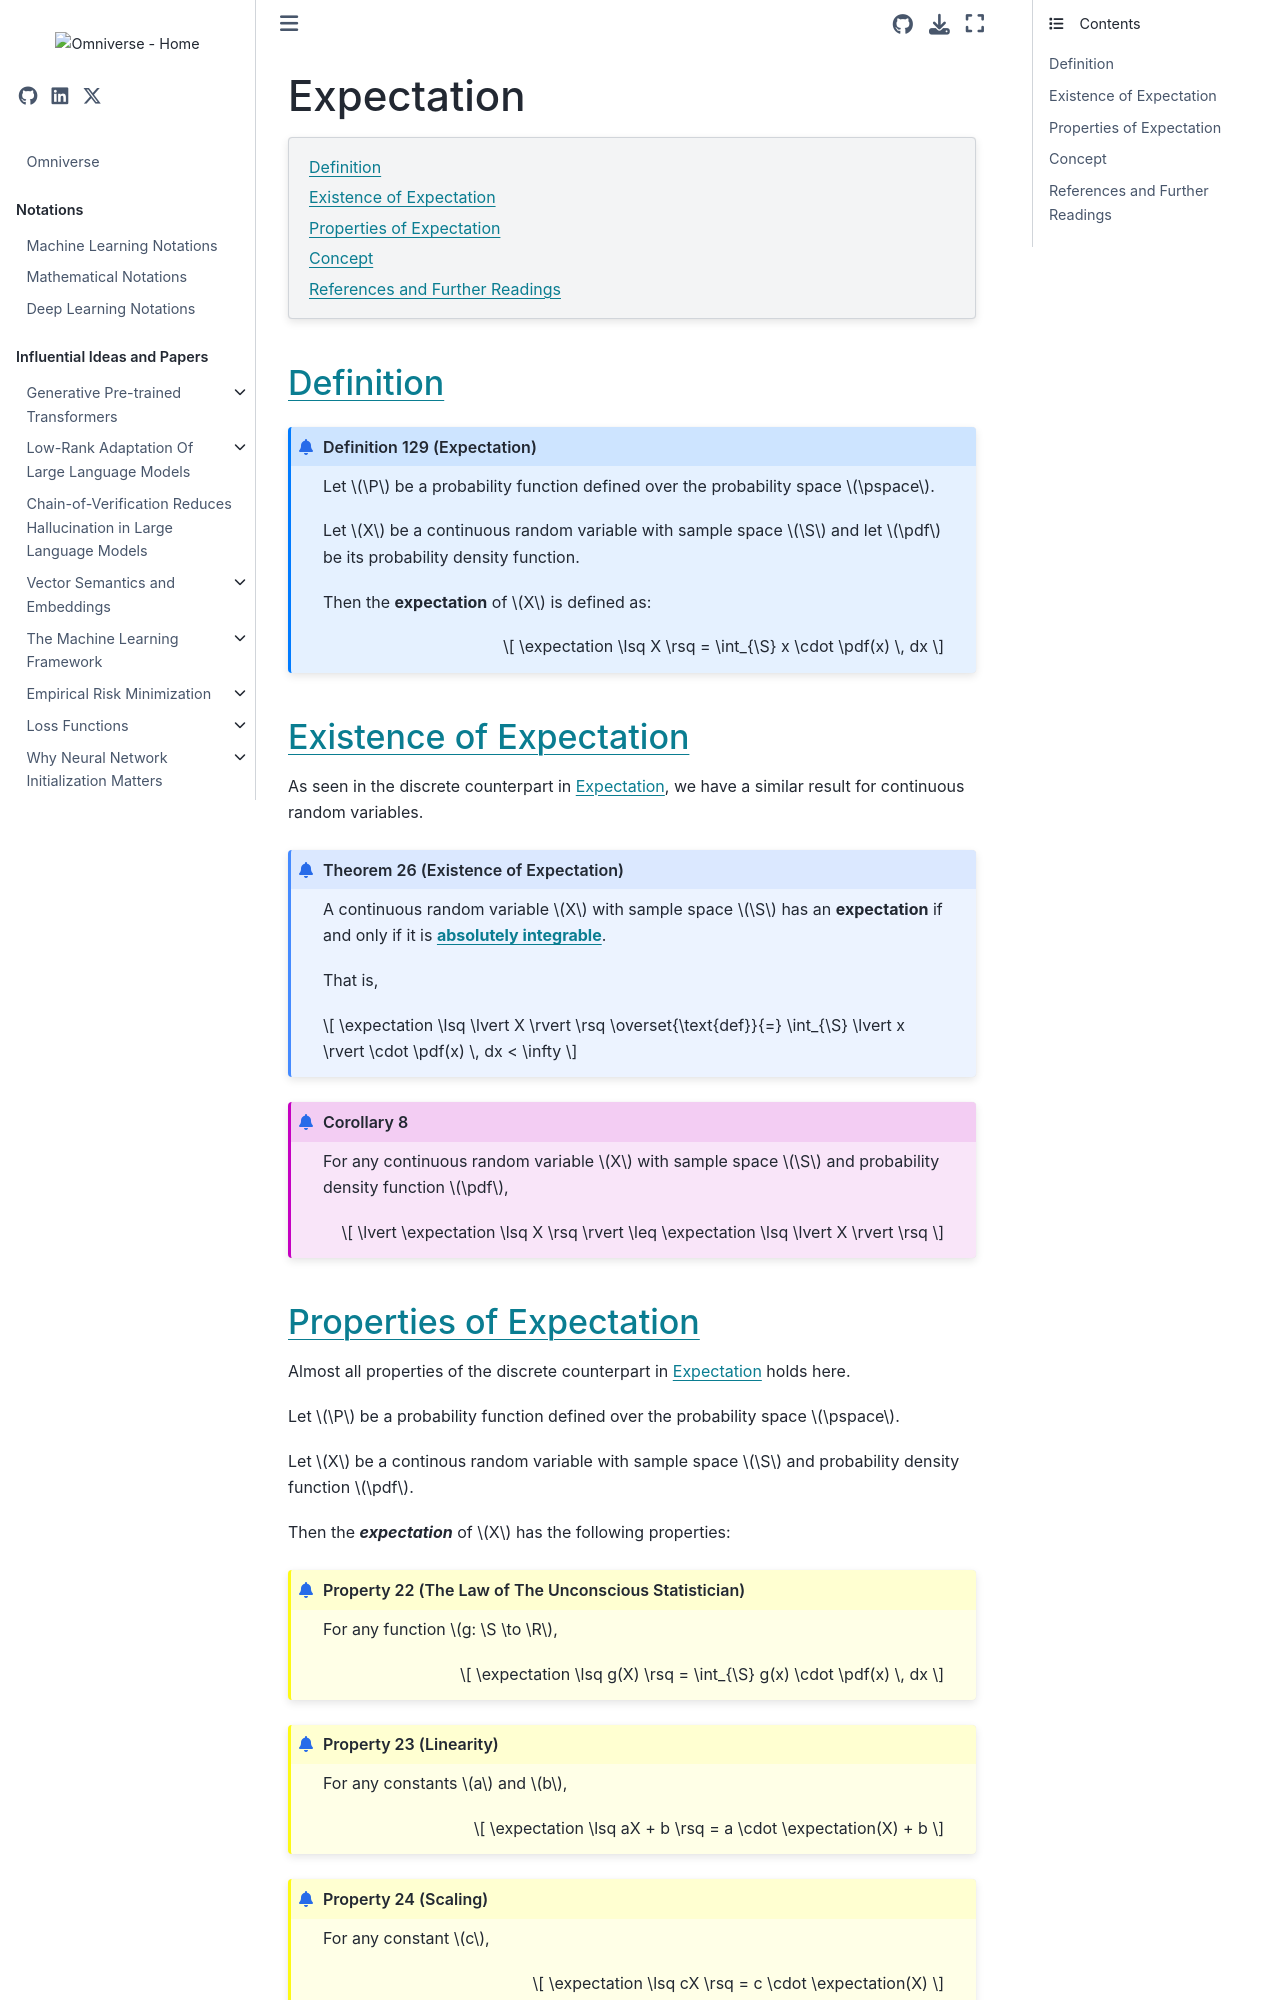

repository: gao-hongnan/omniverse · page: probability_theory/04_continuous_random_variables/0403_expectation.html · generator: jekyll

# Expectation

```{contents}
:local:
```

## Definition

```{prf:definition} Expectation
:label: def_continuous_expectation

Let $\P$ be a probability function defined over the probability space $\pspace$.

Let $X$ be a continuous random variable with sample space $\S$
and let $\pdf$ be its probability density function.

Then the **expectation** of $X$ is defined as:

$$
\expectation \lsq X \rsq = \int_{\S} x \cdot \pdf(x) \, dx
$$
```

## Existence of Expectation

As seen in the discrete counterpart in
[](../03_discrete_random_variables/0305_expectation.md), we have a similar
result for continuous random variables.

```{prf:theorem} Existence of Expectation
:label: thm_existence_of_expectation_continuous

A continuous random variable $X$ with sample space $\S$ has an **expectation** if
and only if it is [**absolutely integrable**](https://en.wikipedia.org/wiki/Absolutely_integrable_function).

That is,

$$
\expectation \lsq \lvert X \rvert \rsq \overset{\text{def}}{=} \int_{\S} \lvert x \rvert \cdot \pdf(x) \, dx < \infty
$$
```

```{prf:corollary}
:label: cor_continuous_expectation

For any continuous random variable $X$ with sample space $\S$ and probability density function $\pdf$,

$$
\lvert \expectation \lsq X \rsq \rvert \leq \expectation \lsq \lvert X \rvert \rsq
$$
```
